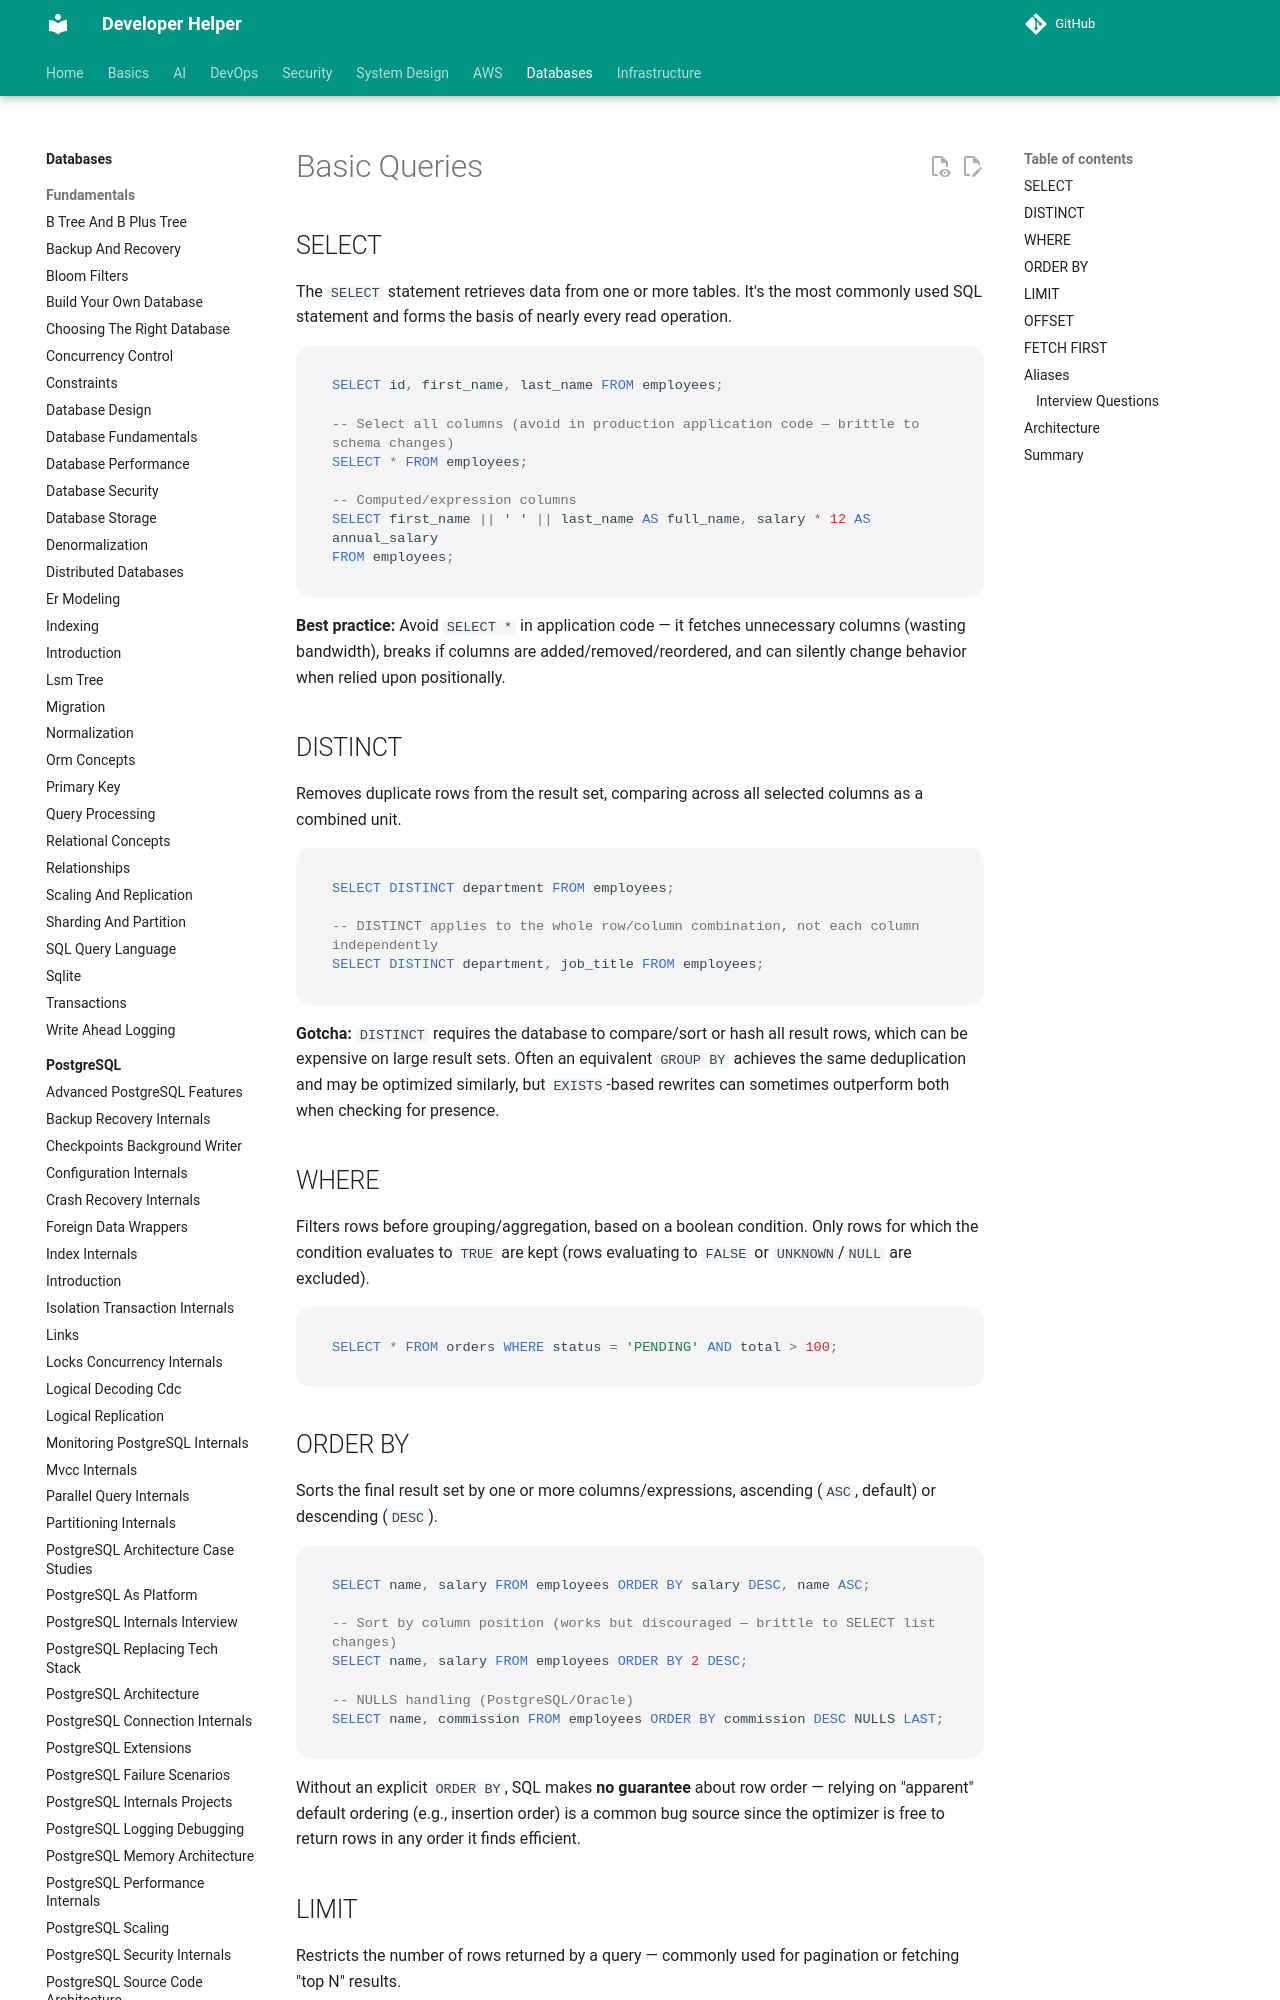

repository: abhishekghoshh/developer-helper · page: database/sql/basic-queries/index.html · generator: mkdocs

# Basic Queries

## SELECT

The `SELECT` statement retrieves data from one or more tables. It's the most commonly used SQL statement and forms the basis of nearly every read operation.

```sql
SELECT id, first_name, last_name FROM employees;

-- Select all columns (avoid in production application code — brittle to schema changes)
SELECT * FROM employees;

-- Computed/expression columns
SELECT first_name || ' ' || last_name AS full_name, salary * 12 AS annual_salary
FROM employees;
```

**Best practice:** Avoid `SELECT *` in application code — it fetches unnecessary columns (wasting bandwidth), breaks if columns are added/removed/reordered, and can silently change behavior when relied upon positionally.

## DISTINCT

Removes duplicate rows from the result set, comparing across all selected columns as a combined unit.

```sql
SELECT DISTINCT department FROM employees;

-- DISTINCT applies to the whole row/column combination, not each column independently
SELECT DISTINCT department, job_title FROM employees;
```

**Gotcha:** `DISTINCT` requires the database to compare/sort or hash all result rows, which can be expensive on large result sets. Often an equivalent `GROUP BY` achieves the same deduplication and may be optimized similarly, but `EXISTS`-based rewrites can sometimes outperform both when checking for presence.

## WHERE

Filters rows before grouping/aggregation, based on a boolean condition. Only rows for which the condition evaluates to `TRUE` are kept (rows evaluating to `FALSE` or `UNKNOWN`/`NULL` are excluded).

```sql
SELECT * FROM orders WHERE status = 'PENDING' AND total > 100;
```

## ORDER BY

Sorts the final result set by one or more columns/expressions, ascending (`ASC`, default) or descending (`DESC`).

```sql
SELECT name, salary FROM employees ORDER BY salary DESC, name ASC;

-- Sort by column position (works but discouraged — brittle to SELECT list changes)
SELECT name, salary FROM employees ORDER BY 2 DESC;

-- NULLS handling (PostgreSQL/Oracle)
SELECT name, commission FROM employees ORDER BY commission DESC NULLS LAST;
```

Without an explicit `ORDER BY`, SQL makes **no guarantee** about row order — relying on "apparent" default ordering (e.g., insertion order) is a common bug source since the optimizer is free to return rows in any order it finds efficient.
